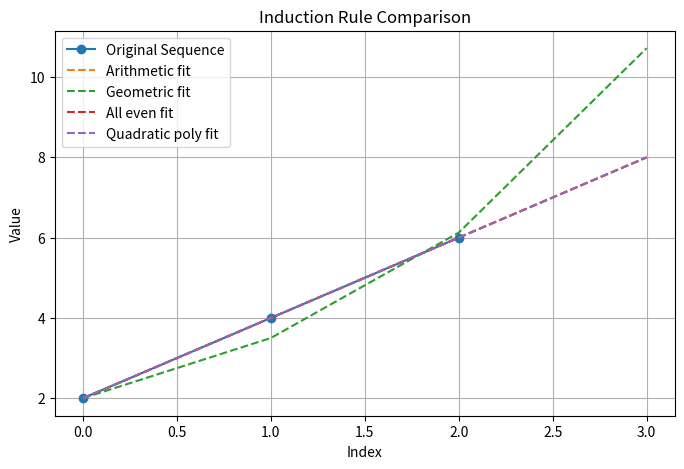

Write Python code to recreate this figure.
import numpy as np
import matplotlib.pyplot as plt

def evaluate_arithmetic(seq):
    diffs = np.diff(seq)
    if np.allclose(diffs, diffs[0]):
        return True, np.append(seq, seq[-1] + diffs[0]), 0
    # Mean squared error for imperfect fit
    mse = np.mean((diffs - np.mean(diffs)) ** 2)
    predicted = seq[0] + np.arange(len(seq)+1) * np.mean(diffs)
    return False, predicted, mse

def evaluate_geometric(seq):
    ratios = np.array(seq[1:]) / np.array(seq[:-1])
    if np.allclose(ratios, ratios[0]):
        return True, np.append(seq, seq[-1] * ratios[0]), 0
    mse = np.mean((ratios - np.mean(ratios))**2)
    predicted = seq[0] * np.power(np.mean(ratios), np.arange(len(seq)+1))
    return False, predicted, mse

def evaluate_even(seq):
    is_even = np.all(np.array(seq) % 2 == 0)
    return is_even, np.append(seq, seq[-1] + 2 if is_even else None), 0 if is_even else np.mean(seq) # Dummy score

def evaluate_poly(seq, degree=2):
    x = np.arange(len(seq))
    coeffs = np.polyfit(x, seq, degree)
    poly = np.poly1d(coeffs)
    predicted = poly(np.arange(len(seq)+1))
    mse = np.mean((seq - poly(x))**2)
    return False, predicted, mse

# Sequence example
seq = np.array([2, 4, 6])

rules = [
    ("Arithmetic", evaluate_arithmetic),
    ("Geometric", evaluate_geometric),
    ("All even", evaluate_even),
    ("Quadratic poly", lambda s: evaluate_poly(s, 2)),
]

results = []
for name, func in rules:
    flag, predicted, score = func(seq)
    results.append((name, predicted, score))

# Displaying scores
for name, predicted, score in results:
    print(f"{name}: Score={score:.4f}, Next={predicted[-1]}")

# Plot results
plt.figure(figsize=(8, 5))
plt.plot(range(len(seq)), seq, 'o-', label='Original Sequence')
for name, predicted, score in results:
    plt.plot(range(len(predicted)), predicted, '--', label=f'{name} fit')
plt.legend()
plt.xlabel('Index')
plt.ylabel('Value')
plt.title('Induction Rule Comparison')
plt.grid(True)
plt.show()
